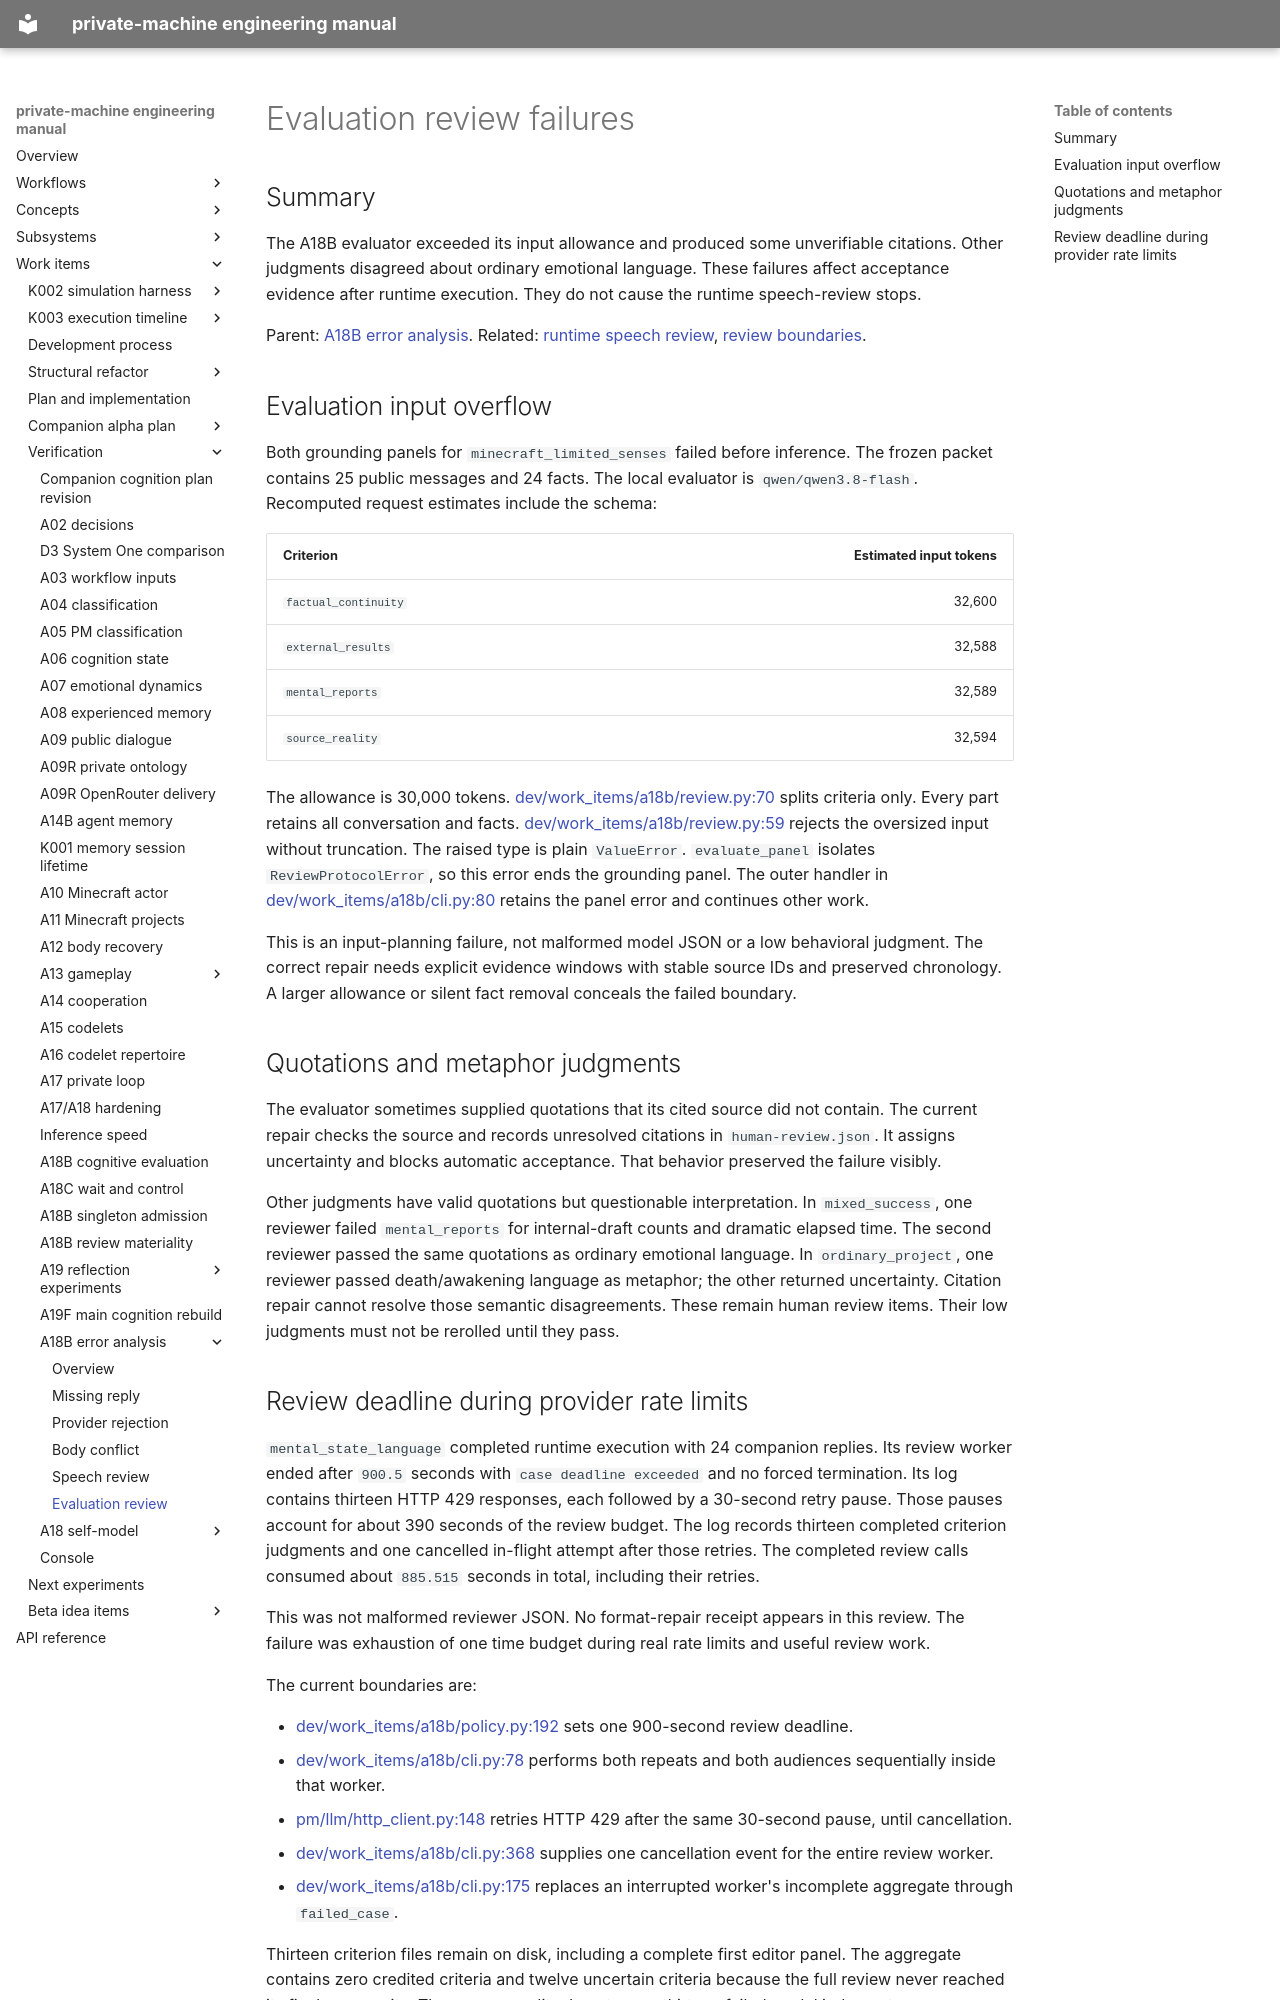

repository: flamingrickpat/private-machine · page: work_items/verification/a18b-errors/evaluation-review.html · generator: mkdocs

# Evaluation review failures

## Summary

The A18B evaluator exceeded its input allowance and produced some unverifiable citations.
Other judgments disagreed about ordinary emotional language.
These failures affect acceptance evidence after runtime execution.
They do not cause the runtime speech-review stops.

Parent: [A18B error analysis](../a18b-errors-20261016.md).
Related: [runtime speech review](reviewers.md), [review boundaries](../../../subsystems/cognitive-review-boundaries.md).

## Evaluation input overflow

Both grounding panels for `minecraft_limited_senses` failed before inference.
The frozen packet contains 25 public messages and 24 facts.
The local evaluator is `qwen/qwen3.8-flash`.
Recomputed request estimates include the schema:

| Criterion | Estimated input tokens |
| --- | ---: |
| `factual_continuity` | 32,600 |
| `external_results` | 32,588 |
| `mental_reports` | 32,589 |
| `source_reality` | 32,594 |

The allowance is 30,000 tokens.
[dev/work_items/a18b/review.py:70](https://github.com/flamingrickpat/pm_next_v2/blob/f7eb2268f3eff4c9732e76b4b1b48e241d4a4065/dev/work_items/a18b/review.py#L70) splits criteria only. Every part retains all conversation and facts.
[dev/work_items/a18b/review.py:59](https://github.com/flamingrickpat/pm_next_v2/blob/f7eb2268f3eff4c9732e76b4b1b48e241d4a4065/dev/work_items/a18b/review.py#L59) rejects the oversized input without truncation.
The raised type is plain `ValueError`.
`evaluate_panel` isolates `ReviewProtocolError`, so this error ends the grounding panel.
The outer handler in [dev/work_items/a18b/cli.py:80](https://github.com/flamingrickpat/pm_next_v2/blob/f7eb2268f3eff4c9732e76b4b1b48e241d4a4065/dev/work_items/a18b/cli.py#L80) retains the panel error and continues other work.

This is an input-planning failure, not malformed model JSON or a low behavioral judgment.
The correct repair needs explicit evidence windows with stable source IDs and preserved chronology.
A larger allowance or silent fact removal conceals the failed boundary.

## Quotations and metaphor judgments

The evaluator sometimes supplied quotations that its cited source did not contain.
The current repair checks the source and records unresolved citations in `human-review.json`.
It assigns uncertainty and blocks automatic acceptance. That behavior preserved the failure visibly.

Other judgments have valid quotations but questionable interpretation.
In `mixed_success`, one reviewer failed `mental_reports` for internal-draft counts and dramatic elapsed time.
The second reviewer passed the same quotations as ordinary emotional language.
In `ordinary_project`, one reviewer passed death/awakening language as metaphor; the other returned uncertainty.
Citation repair cannot resolve those semantic disagreements.
These remain human review items. Their low judgments must not be rerolled until they pass.
